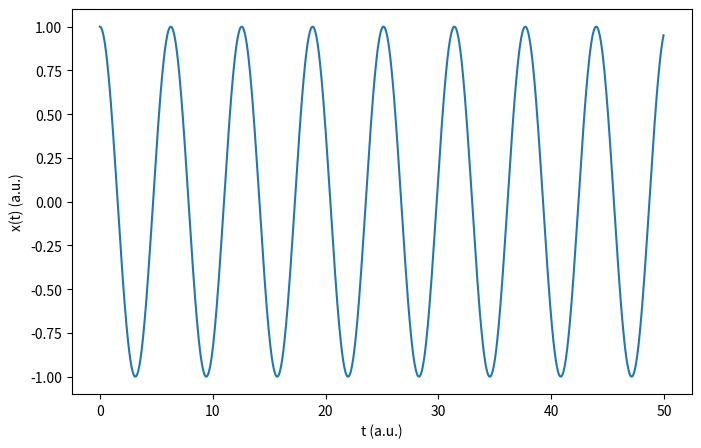
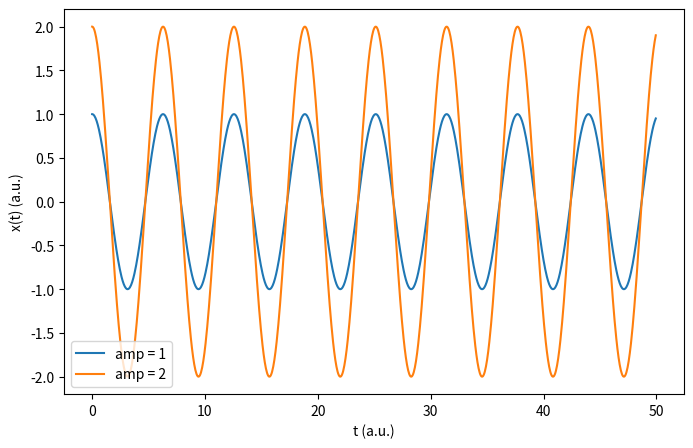
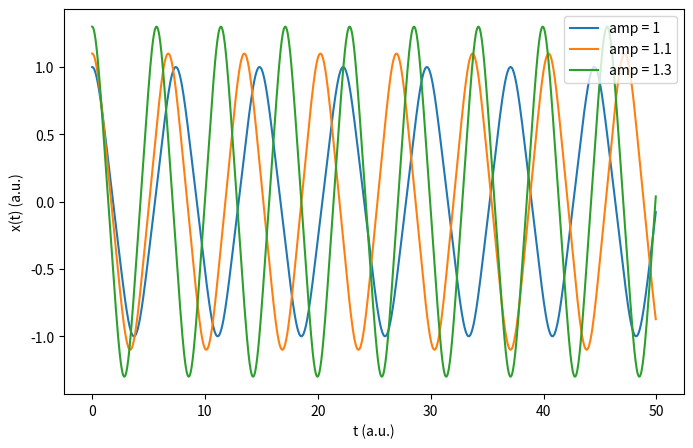
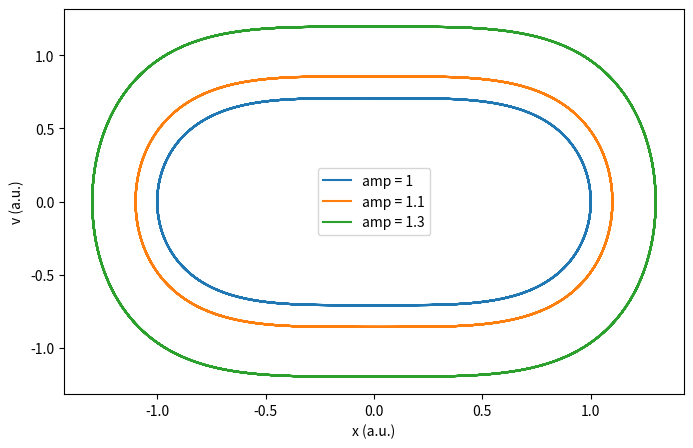
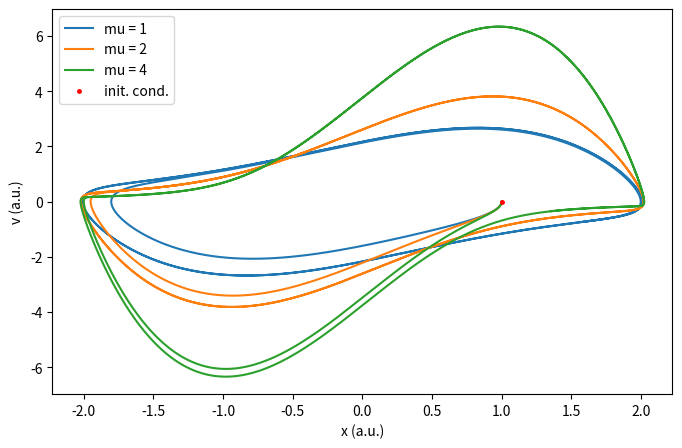

These charts were generated, in order, by the following Python code:
# PS9 -- Dario Loprete -- dl5521@nyu.edu
# Problem 1

# imported packages
import numpy as np
import matplotlib.pyplot as plt

# Function f - harmonic oscillator
def f_h(r,t, omega):
    x = r[0]
    v = r[1]
    f_x = v
    f_v = -omega**2*x
    return np.array([f_x,f_v])

# Function f - harmonic oscillator
def f_an(r,t, omega):
    x = r[0]
    v = r[1]
    f_x = v
    f_v = -omega**2*x**3
    return np.array([f_x,f_v])

# Function f - van der Pol oscillator
def f_vdp(r,t, omega, mu):
    x = r[0]
    v = r[1]
    f_x = v
    f_v = -omega**2*x + mu*(1-x**2)*v
    return np.array([f_x,f_v])

# Solver RK4 
def RK4(t_points, t_step, init, func, *args):

    r = init
    x_points = []
    v_points = []

    for t in t_points:
        x_points.append(r[0])
        v_points.append(r[1])

        k1 = t_step*func(r,t, *args)
        k2 = t_step*func(r + 0.5*k1, t + 0.5*t_step, *args)
        k3 = t_step*func(r + 0.5*k2, t + 0.5*t_step, *args)
        k4 = t_step*func(r + k3, t + t_step, *args)
        r += 1./6 * (k1 + 2*k2 + 2*k3 +k4)     
    
    return np.array(x_points), np.array(v_points)     

# Part a) ----------------------------------------------------------------------------------
# Solving the equation using RK4

# Parameters
t_i = 0
t_f = 50
N = 1000
t_step = (t_f - t_i)/N

# Points on t axis
t_points = np.arange(t_i, t_f, t_step)

# Initial conditions
x_0 = 1.
v_0 = 0.
init = np.array([x_0, v_0])

# Solution
x, v = RK4(t_points, t_step, init, f_h, 1.)

# Plotting of solution
plt.figure(figsize=(8,5))

plt.plot(t_points, x)

plt.xlabel("t (a.u.)")
plt.ylabel("x(t) (a.u.)")

plt.savefig("prob_1_a.png")
plt.close()

# Part b) ----------------------------------------------------------------------------------
# Initial conditions
x_0 = 2.
v_0 = 0.
init = np.array([x_0, v_0])

# Solution
x_b, v_b = RK4(t_points, t_step, init, f_h, 1.)

# Plotting of solution
plt.figure(figsize=(8,5))

plt.plot(t_points, x, label = "amp = 1")
plt.plot(t_points, x_b, label = "amp = 2")

plt.xlabel("t (a.u.)")
plt.ylabel("x(t) (a.u.)")

plt.legend()
plt.savefig("prob_1_b.png")
plt.close()

# Part c) ----------------------------------------------------------------------------------

# Solutions with different amplitudes
x_c1, v_c1 = RK4(t_points, t_step, np.array([1, 0.]), f_an, 1.)
x_c2, v_c2 = RK4(t_points, t_step, np.array([1.1, 0.]), f_an, 1.)
x_c3, v_c3 = RK4(t_points, t_step, np.array([1.3, 0.]), f_an, 1.)

# Plotting of solution
plt.figure(figsize=(8,5))

plt.plot(t_points, x_c1, label = "amp = 1")
plt.plot(t_points, x_c2, label = "amp = 1.1")
plt.plot(t_points, x_c3, label = "amp = 1.3")

plt.xlabel("t (a.u.)")
plt.ylabel("x(t) (a.u.)")

plt.legend()
plt.savefig("prob_1_c.png")
plt.close()

# Part d) ----------------------------------------------------------------------------------
# Plotting of phase space
plt.figure(figsize=(8,5))

plt.plot(x_c1, v_c1, label = "amp = 1")
plt.plot(x_c2, v_c2, label = "amp = 1.1")
plt.plot(x_c3, v_c3, label = "amp = 1.3")

plt.xlabel("x (a.u.)")
plt.ylabel("v (a.u.)")

plt.legend()
plt.savefig("prob_1_d.png")
plt.close()

# Part e) ----------------------------------------------------------------------------------

# Parameters
t_i = 0
t_f = 20
N = 5000
t_step = (t_f - t_i)/N

# Points on t axis
t_points = np.arange(t_i, t_f, t_step)


# Solutions  with different values of mu
# Initial conditions
x_0 = 1.
v_0 = 0.
init = np.array([x_0, v_0])
x_e1, v_e1 = RK4(t_points, t_step, init, f_vdp, 1., 1.)

init = np.array([x_0, v_0])
x_e2, v_e2 = RK4(t_points, t_step, init, f_vdp, 1., 2.)

init = np.array([x_0, v_0])
x_e3, v_e3 = RK4(t_points, t_step, init, f_vdp, 1., 4.)


# Plotting of phase space diagrams
plt.figure(figsize=(8,5))


plt.plot(x_e1, v_e1, label = "mu = 1")
plt.plot(x_e2, v_e2, label = "mu = 2")
plt.plot(x_e3, v_e3, label = "mu = 4")

plt.plot(x_0, v_0, '.', markersize = 5, color = 'red', label = "init. cond.")

plt.xlabel("x (a.u.)")
plt.ylabel("v (a.u.)")

plt.legend()
plt.savefig("prob_1_e.png")
plt.close()
